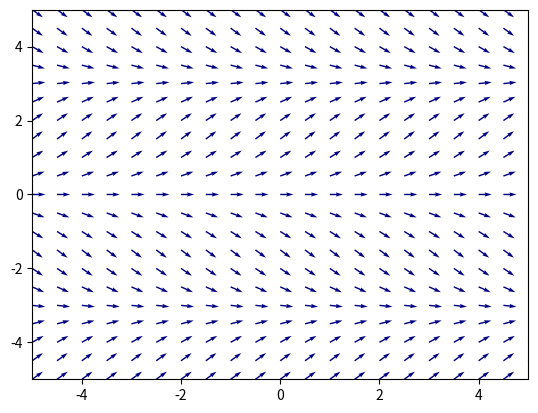

Recreate this plot in Python.
import numpy as np
import matplotlib.pyplot as plt # type: ignore

def f(x, y):
    return np.sin(y)

h = 0.5  # separacion de la malla
m = np.arange(-10, 11)
n = np.arange(-10, 11)
X, Y = np.meshgrid(m*h, n*h)

pendiente = f(X, Y)
norm = np.sqrt(1 + pendiente**2)
U = 1 / norm          # componente horizontal (unitaria)
V = pendiente / norm  # componente vertical

fig, ax = plt.subplots()
ax.quiver(X, Y, U, V, angles='xy', color='navy')  # flechas
ax.set_xlim(-5, 5)
ax.set_ylim(-5, 5)
plt.show()
